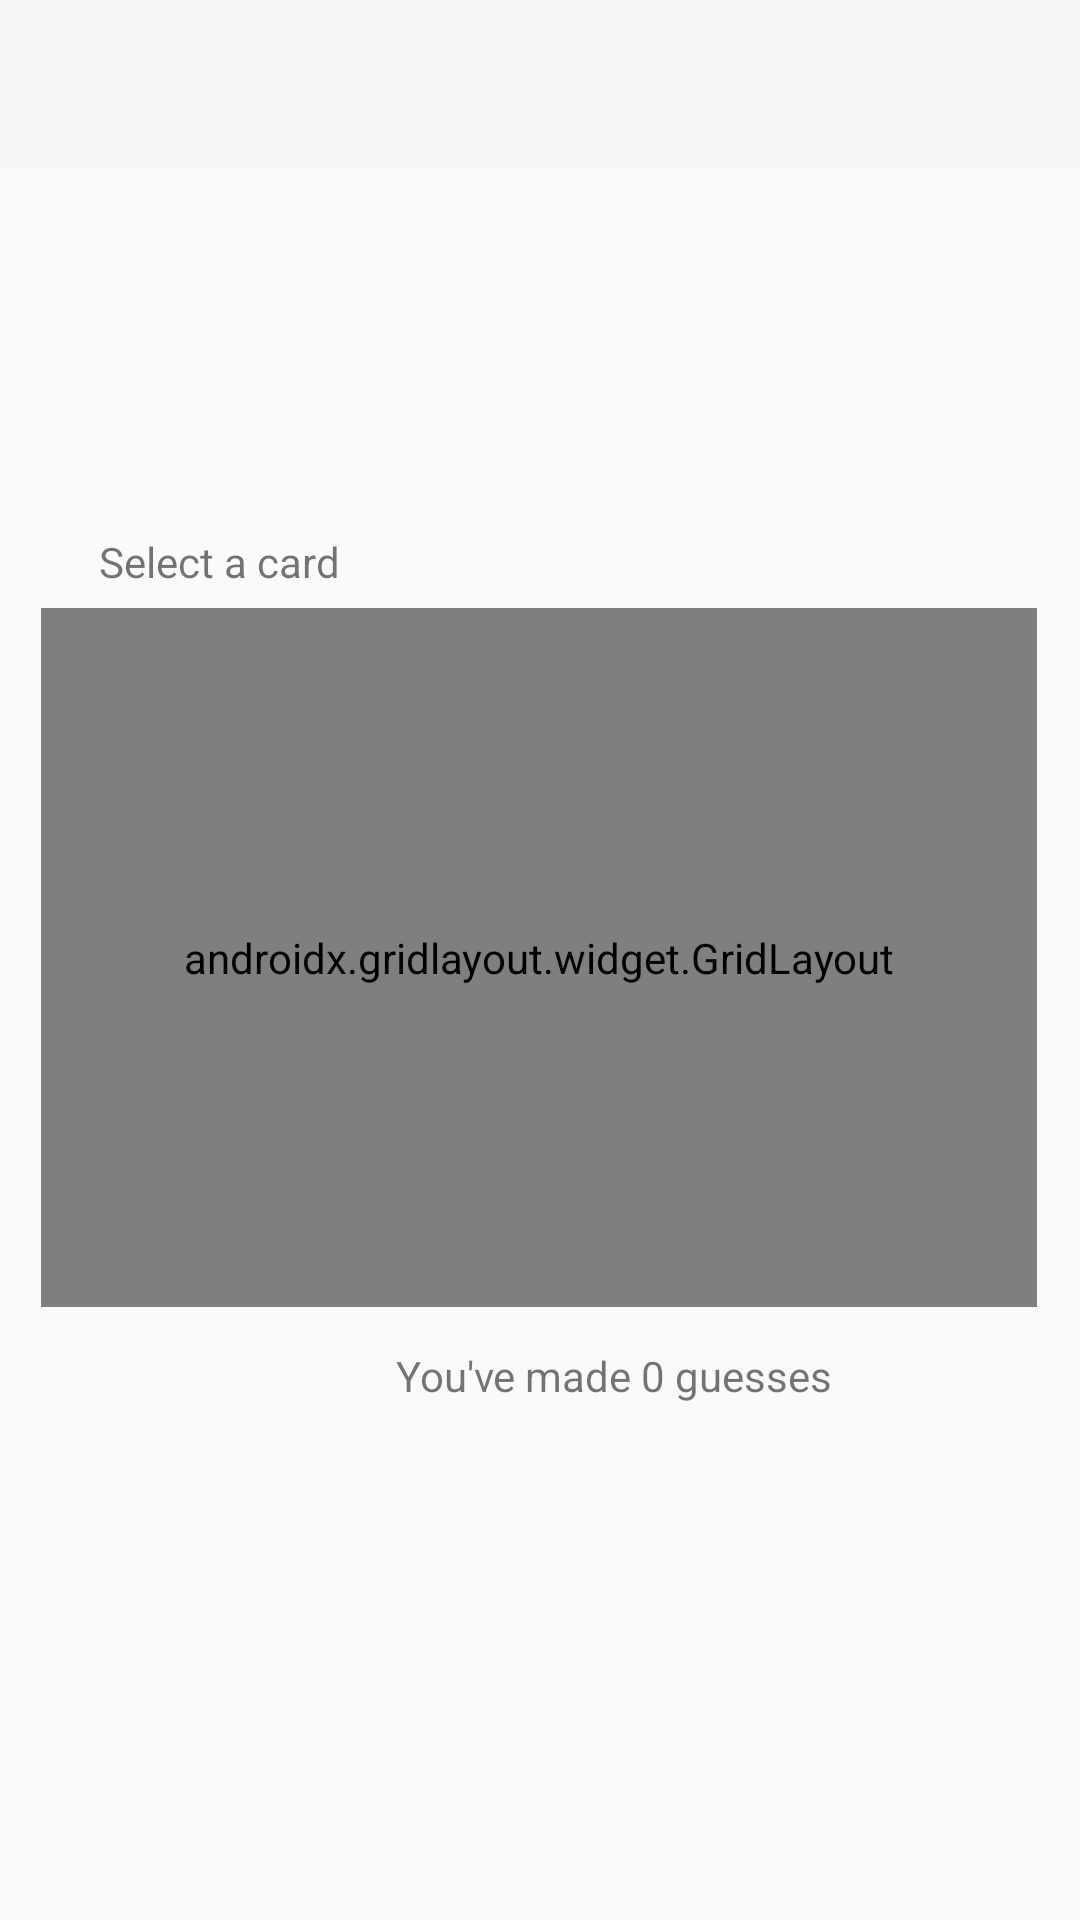

Here is an Android app screen rendered from its layout file. Give the layout XML and the strings, colors and styles it references.
<!-- AndroidManifest.xml: application theme Theme.AppCompat.Light.NoActionBar -->
<!-- res/layout/activity_main.xml -->
<?xml version="1.0" encoding="utf-8"?>
<androidx.constraintlayout.widget.ConstraintLayout xmlns:android="http://schemas.android.com/apk/res/android"
    xmlns:app="http://schemas.android.com/apk/res-auto"
    xmlns:tools="http://schemas.android.com/tools"
    android:id="@+id/Constraint"
    android:layout_width="match_parent"
    android:layout_height="match_parent"
    tools:context=".MainActivity">

    <androidx.appcompat.widget.Toolbar
        android:id="@+id/my_toolbar"
        android:layout_width="409dp"
        android:layout_height="wrap_content"
        android:background="?attr/colorPrimary"
        android:minHeight="?attr/actionBarSize"
        android:theme="?attr/actionBarTheme"
        app:layout_constraintEnd_toEndOf="parent"
        app:layout_constraintStart_toStartOf="parent"
        app:layout_constraintTop_toTopOf="parent"
        tools:ignore="MissingConstraints" />

    <androidx.gridlayout.widget.GridLayout
        android:id="@+id/gridLayout"
        android:layout_width="332dp"
        android:layout_height="233dp"
        app:columnCount="4"
        app:layout_constraintBottom_toBottomOf="parent"
        app:layout_constraintEnd_toEndOf="parent"
        app:layout_constraintHorizontal_bias="0.493"
        app:layout_constraintStart_toStartOf="parent"
        app:layout_constraintTop_toTopOf="parent"
        app:layout_constraintVertical_bias="0.498">

        <ImageView
            android:id="@+id/imageView1"
            android:layout_width="82dp"
            android:layout_height="77dp"
            android:onClick="onClick"
            app:layout_column="0"
            app:layout_row="0"
            app:srcCompat="@drawable/b" />

        <ImageView
            android:id="@+id/imageView2"
            android:layout_width="82dp"
            android:layout_height="77dp"
            android:onClick="onClick"
            app:layout_column="1"
            app:layout_row="0"
            app:srcCompat="@drawable/b" />

        <ImageView
            android:id="@+id/imageView3"
            android:layout_width="82dp"
            android:layout_height="77dp"
            android:onClick="onClick"
            app:layout_column="2"
            app:layout_row="0"
            app:srcCompat="@drawable/b" />

        <ImageView
            android:id="@+id/imageView4"
            android:layout_width="82dp"
            android:layout_height="77dp"
            android:onClick="onClick"
            app:layout_column="0"
            app:layout_row="1"
            app:srcCompat="@drawable/b" />

        <ImageView
            android:id="@+id/imageView5"
            android:layout_width="82dp"
            android:layout_height="77dp"
            android:onClick="onClick"
            app:layout_column="0"
            app:layout_row="2"
            app:srcCompat="@drawable/b" />

        <ImageView
            android:id="@+id/imageView6"
            android:layout_width="82dp"
            android:layout_height="77dp"
            android:onClick="onClick"
            app:layout_column="3"
            app:layout_row="0"
            app:srcCompat="@drawable/b" />

        <ImageView
            android:id="@+id/imageView7"
            android:layout_width="82dp"
            android:layout_height="77dp"
            android:onClick="onClick"
            app:layout_column="1"
            app:layout_row="1"
            app:srcCompat="@drawable/b" />

        <ImageView
            android:id="@+id/imageView8"
            android:layout_width="82dp"
            android:layout_height="77dp"
            android:onClick="onClick"
            app:layout_column="2"
            app:layout_row="1"
            app:srcCompat="@drawable/b" />

        <ImageView
            android:id="@+id/imageView9"
            android:layout_width="82dp"
            android:layout_height="77dp"
            android:onClick="onClick"
            app:layout_column="3"
            app:layout_row="1"
            app:srcCompat="@drawable/b" />

        <ImageView
            android:id="@+id/imageView10"
            android:layout_width="82dp"
            android:layout_height="77dp"
            android:onClick="onClick"
            app:layout_column="1"
            app:layout_row="2"
            app:srcCompat="@drawable/b" />

        <ImageView
            android:id="@+id/imageView11"
            android:layout_width="82dp"
            android:layout_height="77dp"
            android:onClick="onClick"
            app:layout_column="2"
            app:layout_row="2"
            app:srcCompat="@drawable/b" />

        <ImageView
            android:id="@+id/imageView12"
            android:layout_width="82dp"
            android:layout_height="77dp"
            android:onClick="onClick"
            app:layout_column="3"
            app:layout_row="2"
            app:srcCompat="@drawable/b" />

    </androidx.gridlayout.widget.GridLayout>

    <TextView
        android:id="@+id/txtSelect"
        android:layout_width="wrap_content"
        android:layout_height="wrap_content"
        android:text="Select a card"
        app:layout_constraintBottom_toBottomOf="parent"
        app:layout_constraintEnd_toEndOf="parent"
        app:layout_constraintHorizontal_bias="0.118"
        app:layout_constraintStart_toStartOf="parent"
        app:layout_constraintTop_toTopOf="parent"
        app:layout_constraintVertical_bias="0.286" />

    <TextView
        android:id="@+id/txtGuesses"
        android:layout_width="wrap_content"
        android:layout_height="wrap_content"
        android:layout_marginStart="132dp"
        android:text="You've made 0 guesses"
        app:layout_constraintBottom_toBottomOf="parent"
        app:layout_constraintStart_toStartOf="parent"
        app:layout_constraintTop_toTopOf="parent"
        app:layout_constraintVertical_bias="0.723" />

</androidx.constraintlayout.widget.ConstraintLayout>
<!-- resources referenced by this layout -->
<resources>

</resources>
